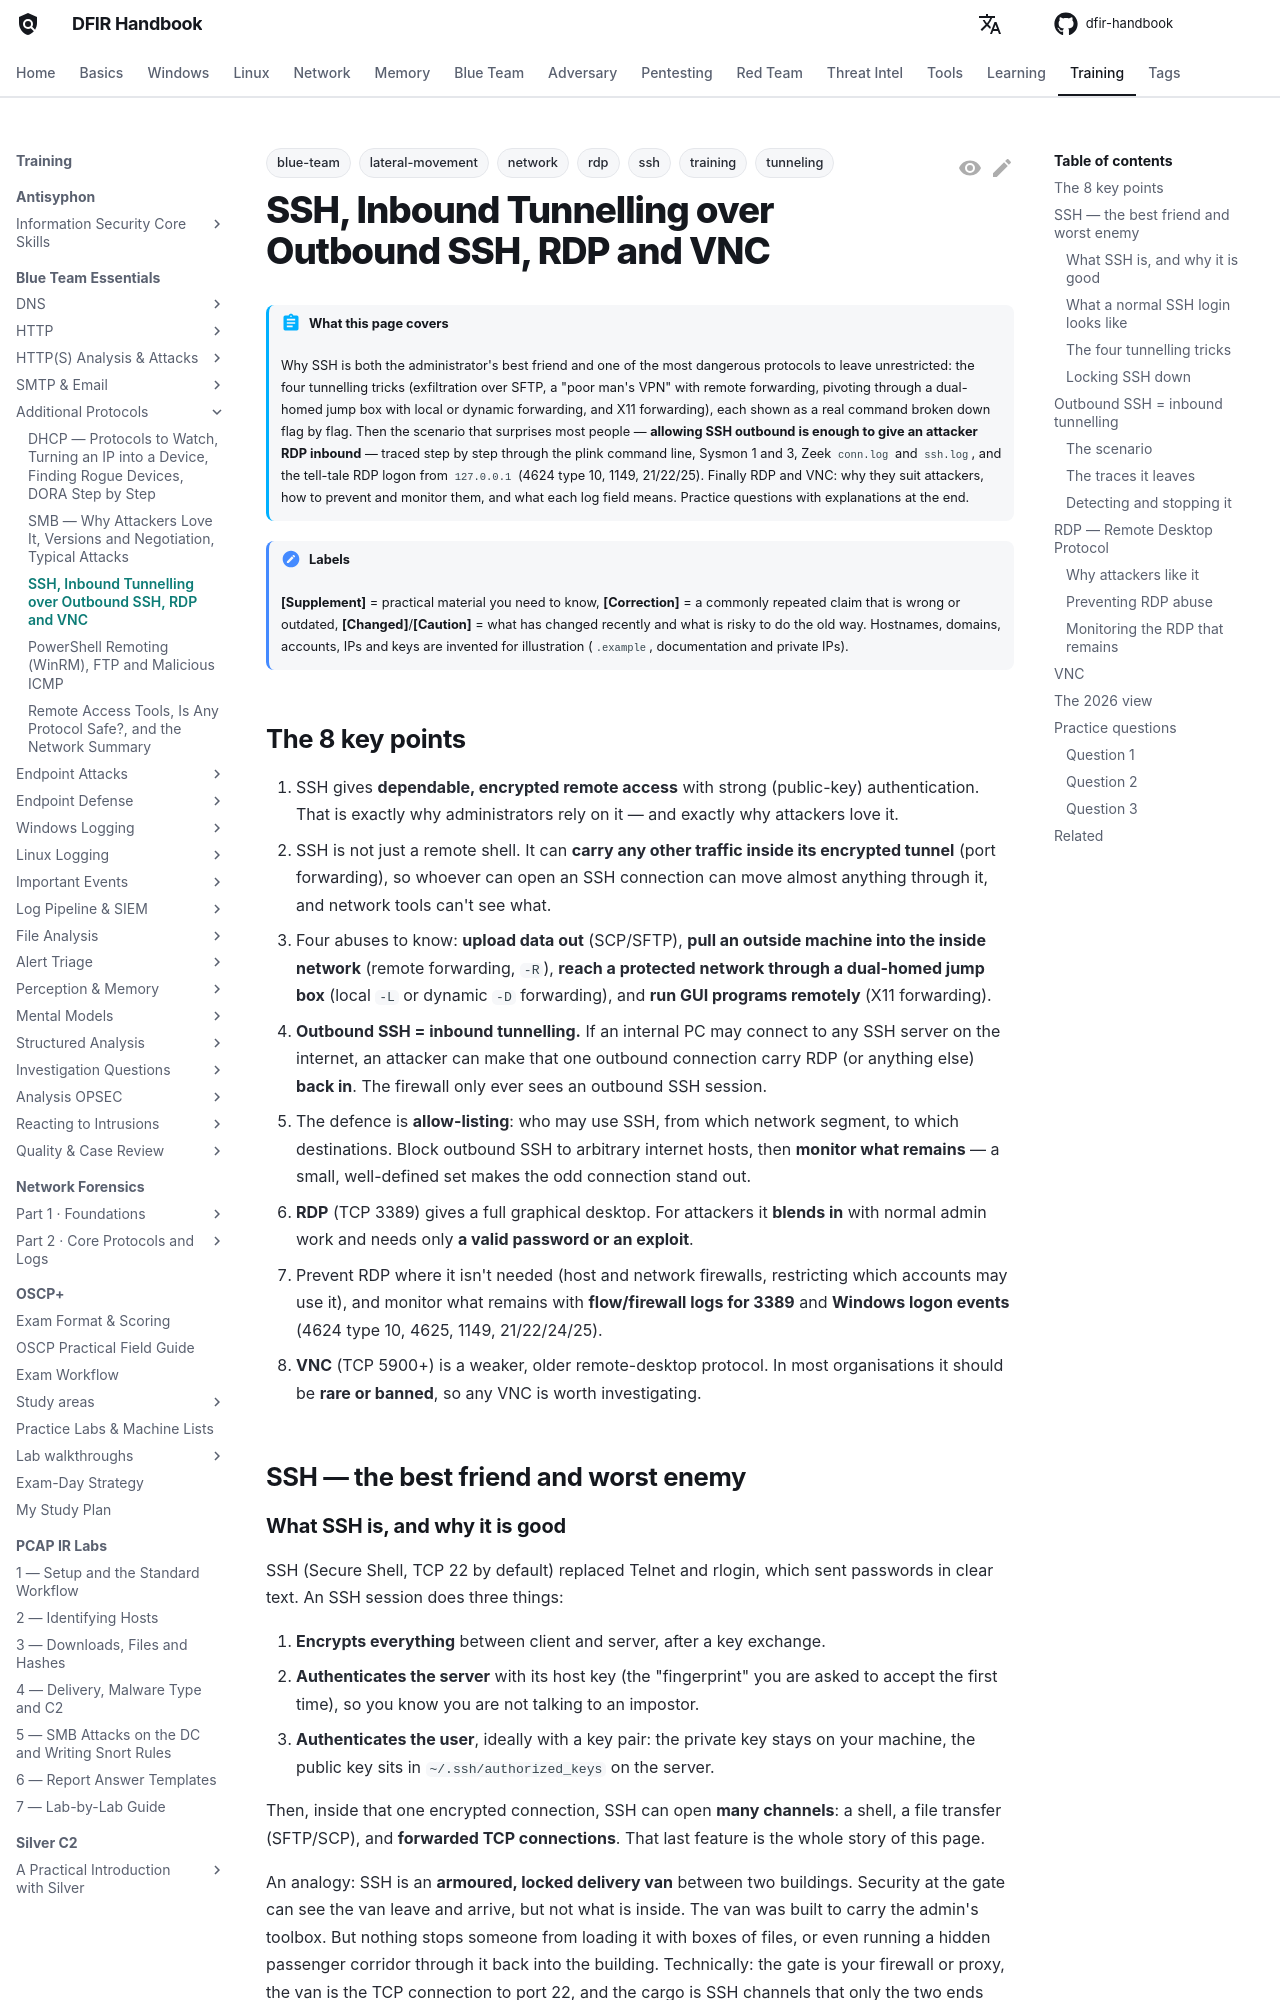

repository: DFIDwiz-sketch/dfir-handbook · page: training/blue-team-essentials/other-protocols/ssh-rdp-vnc/index.html · generator: mkdocs

---
title: "SSH, Inbound Tunnelling over Outbound SSH, RDP and VNC"
tags:
  - training
  - blue-team
  - network
  - ssh
  - rdp
  - tunneling
  - lateral-movement
---

# SSH, Inbound Tunnelling over Outbound SSH, RDP and VNC { #ssh-rdp-vnc }

!!! abstract "What this page covers"
    Why SSH is both the administrator's best friend and one of the most dangerous protocols to leave unrestricted: the four tunnelling tricks (exfiltration over SFTP, a "poor man's VPN" with remote forwarding, pivoting through a dual-homed jump box with local or dynamic forwarding, and X11 forwarding), each shown as a real command broken down flag by flag. Then the scenario that surprises most people — **allowing SSH outbound is enough to give an attacker RDP inbound** — traced step by step through the plink command line, Sysmon 1 and 3, Zeek `conn.log` and `ssh.log`, and the tell-tale RDP logon from `127.0.0.1` (4624 type 10, 1149, 21/22/25). Finally RDP and VNC: why they suit attackers, how to prevent and monitor them, and what each log field means. Practice questions with explanations at the end.

!!! note "Labels"
    **[Supplement]** = practical material you need to know, **[Correction]** = a commonly repeated claim that is wrong or outdated, **[Changed]**/**[Caution]** = what has changed recently and what is risky to do the old way. Hostnames, domains, accounts, IPs and keys are invented for illustration (`.example`, documentation and private IPs).

## The 8 key points { #key-points }

1. SSH gives **dependable, encrypted remote access** with strong (public-key) authentication. That is exactly why administrators rely on it — and exactly why attackers love it.
2. SSH is not just a remote shell. It can **carry any other traffic inside its encrypted tunnel** (port forwarding), so whoever can open an SSH connection can move almost anything through it, and network tools can't see what.
3. Four abuses to know: **upload data out** (SCP/SFTP), **pull an outside machine into the inside network** (remote forwarding, `-R`), **reach a protected network through a dual-homed jump box** (local `-L` or dynamic `-D` forwarding), and **run GUI programs remotely** (X11 forwarding).
4. **Outbound SSH = inbound tunnelling.** If an internal PC may connect to any SSH server on the internet, an attacker can make that one outbound connection carry RDP (or anything else) **back in**. The firewall only ever sees an outbound SSH session.
5. The defence is **allow-listing**: who may use SSH, from which network segment, to which destinations. Block outbound SSH to arbitrary internet hosts, then **monitor what remains** — a small, well-defined set makes the odd connection stand out.
6. **RDP** (TCP 3389) gives a full graphical desktop. For attackers it **blends in** with normal admin work and needs only **a valid password or an exploit**.
7. Prevent RDP where it isn't needed (host and network firewalls, restricting which accounts may use it), and monitor what remains with **flow/firewall logs for 3389** and **Windows logon events** (4624 type 10, 4625, 1149, 21/22/24/25).
8. **VNC** (TCP 5900+) is a weaker, older remote-desktop protocol. In most organisations it should be **rare or banned**, so any VNC is worth investigating.

## SSH — the best friend and worst enemy { #ssh }

### What SSH is, and why it is good { #what-is-ssh }

SSH (Secure Shell, TCP 22 by default) replaced Telnet and rlogin, which sent passwords in clear text. An SSH session does three things:

1. **Encrypts everything** between client and server, after a key exchange.
2. **Authenticates the server** with its host key (the "fingerprint" you are asked to accept the first time), so you know you are not talking to an impostor.
3. **Authenticates the user**, ideally with a key pair: the private key stays on your machine, the public key sits in `~/.ssh/authorized_keys` on the server.

Then, inside that one encrypted connection, SSH can open **many channels**: a shell, a file transfer (SFTP/SCP), and **forwarded TCP connections**. That last feature is the whole story of this page.

An analogy: SSH is an **armoured, locked delivery van** between two buildings. Security at the gate can see the van leave and arrive, but not what is inside. The van was built to carry the admin's toolbox. But nothing stops someone from loading it with boxes of files, or even running a hidden passenger corridor through it back into the building. Technically: the gate is your firewall or proxy, the van is the TCP connection to port 22, and the cargo is SSH channels that only the two ends can decrypt.
